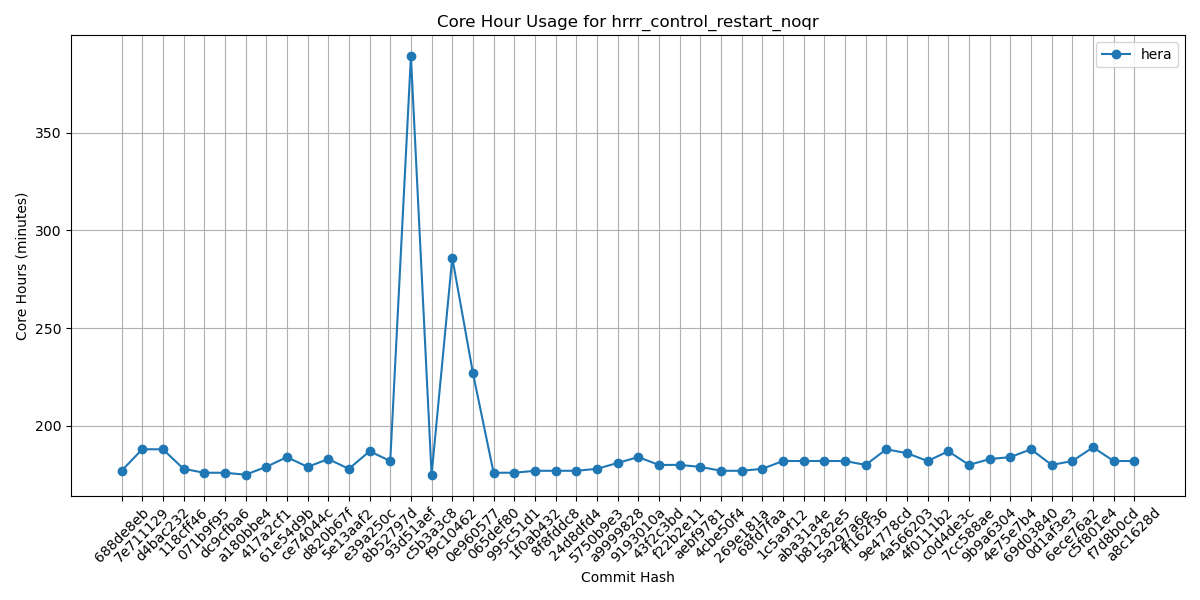

Data behind this chart, as committed beside it:
Hash, orion, hera, gaeac6
688de8eb, , 177, 
7e711129, , 188, 
d4bac232, , 188, 
118cff46, , 178, 
071b9f95, , 176, 
dc9cfba6, , 176, 
a180bbe4, , 175, 
417a2cf1, , 179, 
61e54d9b, , 184, 
ce74044c, , 179, 
d820b67f, , 183, 
5e13aaf2, , 178, 
e39a250c, , 187, 
8b52797d, , 182, 
93d51aef, , 389, 
c5b3a3c8, , 175, 
f9c10462, , 286, 
0e960577, , 227, 
065def80, , 176, 
995c51d1, , 176, 
1f0ab432, , 177, 
8f8fddc8, , 177, 
24d8dfd4, , 177, 
5750b9e3, , 178, 
a9999828, , 181, 
9193010a, , 184, 
43f2c3bd, , 180, 
f22b2e11, , 180, 
aebf9781, , 179, 
4cbe50f4, , 177, 
269e181a, , 177, 
68fd7faa, , 178, 
1c5a9f12, , 182, 
aba31a4e, , 182, 
b81282e5, , 182, 
5a297a6e, , 182, 
ff162f36, , 180, 
9e4778cd, , 188, 
4a566203, , 186, 
4f0111b2, , 182, 
c0d4de3c, , 187, 
7cc588ae, , 180, 
9b9a6304, , 183, 
4e75e7b4, , 184, 
69d03840, , 188, 
0d1af3e3, , 180, 
6ece76a2, , 182, 
c5f801e4, , 189, 
f7d8b0cd, , 182, 
a8c1628d, , 182, 
